Run: headless pygame with SDL's dummy video driver; simulated clock (each Clock.tick advances the game by its frame time, no real sleeping); random seed 0; keys injected as events and as key.get_pressed() state; no mouse input.
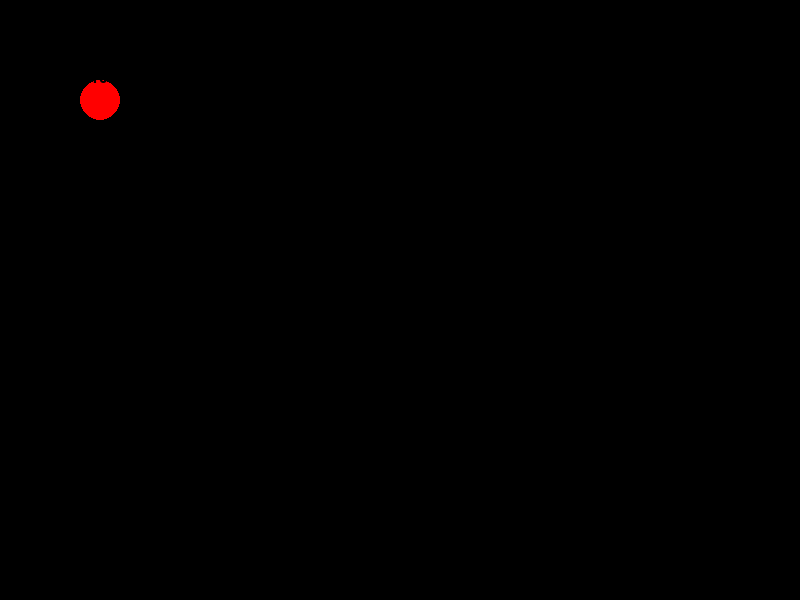
Frame 1 of 4 · flips 1–60 · no input
Frame 2 of 4 · flips 61–180 · tapped SPACE, RETURN · held RIGHT (→), D · screen unchanged from frame 1, image omitted
Frame 3 of 4 · flips 181–300 · held DOWN (↓), S · screen unchanged from frame 2, image omitted
Frame 4 of 4 · flips 301–420 · held LEFT (←), A, UP (↑), W · screen unchanged from frame 3, image omitted

The pygame program that drew these frames:

import random
import pygame

# Constants for screen and colors
SCREEN_WIDTH, SCREEN_HEIGHT = 800, 600
WHITE = (255, 255, 255)
RED = (255, 0, 0)
BLUE = (0, 0, 255)
BLACK = (0, 0, 0)

# Robot class for handling genetic programming of each robot
class Robot:
    def __init__(self, program_tree=None, name="Robot", x=100, y=100, color=RED):
        # Initialize with a random program or an existing one
        self.program_tree = program_tree or self.random_program()
        self.fitness = 0
        self.name = name
        self.x = x
        self.y = y
        self.color = color
        self.energy = 100
        self.radius = 20

    def random_program(self):
        # Generate a random program
        return {
            "actions": random.sample(["move", "turn", "shoot", "scan"], k=2),
            "strength": random.choice(["low", "medium", "high"]),
            "conditions": random.sample(["if_enemy_near", "if_energy_low", "if_wall_close"], k=2)
        }

    def execute_program(self, state):
        # Simulate executing actions and generating results
        actions = []
        if "if_enemy_near" in self.program_tree["conditions"] and state["enemy_distance"] < 50:
            actions.append("shoot")
        if "if_wall_close" in self.program_tree["conditions"] and state["wall_distance"] < 20:
            actions.append("turn")
        if "if_energy_low" in self.program_tree["conditions"] and state["energy"] < 30:
            actions.append("move")
        return actions

    def move(self):
        # Move the robot by a random small step
        dx, dy = random.choice([-5, 5]), random.choice([-5, 5])
        self.x = max(0, min(self.x + dx, SCREEN_WIDTH))
        self.y = max(0, min(self.y + dy, SCREEN_HEIGHT))

    def turn(self):
        # Turn the robot by a random small step
        dx, dy = random.choice([-5, 5]), random.choice([-5, 5])
        self.x = max(0, min(self.x + dx, SCREEN_WIDTH))
        self.y = max(0, min(self.y + dy, SCREEN_HEIGHT))

    def shoot(self, target):
        # Simulate shooting at another robot
        distance = ((self.x - target.x) ** 2 + (self.y - target.y) ** 2) ** 0.5
        if distance < 100:
            target.energy -= 10

    def draw(self, screen):
        # Draw the robot as a circle with energy level displayed
        pygame.draw.circle(screen, self.color, (self.x, self.y), self.radius)
        font = pygame.font.Font(None, 24)
        energy_text = font.render(f"{self.energy}", True, BLACK)
        screen.blit(energy_text, (self.x - 10, self.y - 30))

    def execute_actions(self, state, target):
        # Execute actions based on the state
        actions = self.execute_program(state)
        print(f"Actions executed by {self.name}: {actions}")
        
        if "move" in actions:
            self.move()
        if "turn" in actions:
            self.turn()
        if "shoot" in actions:
            self.shoot(target)

class BattleSimulator:
    def __init__(self, robot1, robot2):
        pygame.init()
        self.screen = pygame.display.set_mode((800, 600))
        pygame.display.set_caption("Robot Battle Simulation")
        self.clock = pygame.time.Clock()
        self.robot1 = robot1
        self.robot2 = robot2

    def simulate_battle(self):
        running = True
        while running:
            for event in pygame.event.get():
                if event.type == pygame.QUIT:
                    running = False
            
            # Calculate distances
            distance_x = self.robot1.x - self.robot2.x
            distance_y = self.robot1.y - self.robot2.y
            enemy_distance = (distance_x**2 + distance_y**2) ** 0.5

            # Distance to walls
            wall_distance_robot1 = min(self.robot1.x, 800 - self.robot1.x, self.robot1.y, 600 - self.robot1.y)
            wall_distance_robot2 = min(self.robot2.x, 800 - self.robot2.x, self.robot2.y, 600 - self.robot2.y)

            # Update state
            state_robot1 = {
                "enemy_distance": enemy_distance,
                "wall_distance": wall_distance_robot1,
                "energy": self.robot1.energy
            }

            state_robot2 = {
                "enemy_distance": enemy_distance,
                "wall_distance": wall_distance_robot2,
                "energy": self.robot2.energy
            }

            # Execute actions for each robot
            actions_robot1 = self.robot1.execute_program(state_robot1)
            actions_robot2 = self.robot2.execute_program(state_robot2)

            print(f"Actions executed by {self.robot1.name}: {actions_robot1}")
            print(f"Actions executed by {self.robot2.name}: {actions_robot2}")

            # Draw robots
            self.robot1.draw(self.screen)
            self.robot2.draw(self.screen)

            # Check if energy is depleted
            if self.robot1.energy <= 0 or self.robot2.energy <= 0:
                winner = self.robot1 if self.robot1.energy > 0 else self.robot2
                print(f"{winner.name} wins!")
                running = False

            pygame.display.flip()
            self.clock.tick(30)  # 30 FPS

        pygame.quit()

if __name__ == "__main__":
    robot1 = Robot()
    robot2 = Robot()
    battle = BattleSimulator(robot1, robot2)
    battle.simulate_battle()
